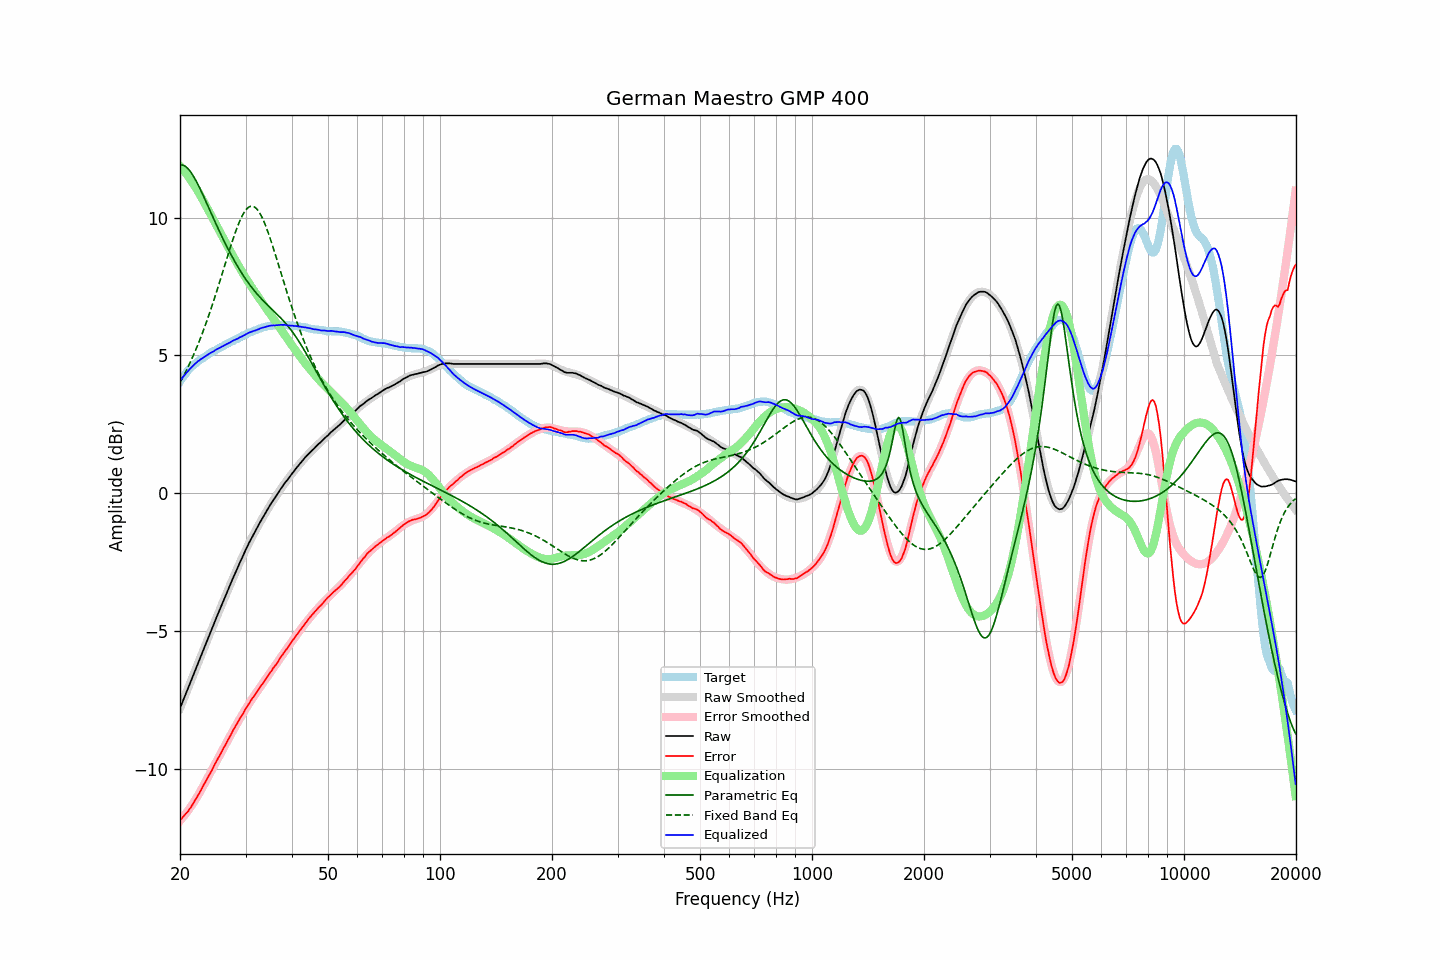

Values plotted in this chart, from the file beside it:
frequency, raw, error, smoothed, error_smoothed, equalization, parametric_eq, fixed_band_eq, equalized_raw, equalized_smoothed, target
20.00, -7.79, -11.84, -7.79, -11.87, 11.87, 11.91, 4.02, 4.08, 4.08, 4.05
20.20, -7.65, -11.79, -7.65, -11.80, 11.80, 11.91, 4.12, 4.15, 4.16, 4.14
20.40, -7.50, -11.72, -7.50, -11.73, 11.73, 11.90, 4.23, 4.23, 4.23, 4.22
20.61, -7.36, -11.65, -7.35, -11.66, 11.66, 11.87, 4.35, 4.30, 4.30, 4.29
20.81, -7.21, -11.59, -7.21, -11.58, 11.58, 11.83, 4.46, 4.37, 4.37, 4.38
21.02, -7.07, -11.53, -7.06, -11.50, 11.50, 11.77, 4.58, 4.43, 4.44, 4.46
21.23, -6.92, -11.44, -6.92, -11.42, 11.42, 11.70, 4.71, 4.50, 4.50, 4.52
21.44, -6.78, -11.36, -6.77, -11.33, 11.33, 11.62, 4.83, 4.56, 4.56, 4.58
21.66, -6.63, -11.26, -6.63, -11.25, 11.25, 11.53, 4.96, 4.62, 4.62, 4.63
21.87, -6.48, -11.16, -6.48, -11.16, 11.16, 11.44, 5.10, 4.68, 4.68, 4.68
22.09, -6.34, -11.07, -6.34, -11.07, 11.07, 11.33, 5.23, 4.73, 4.73, 4.73
22.31, -6.19, -10.97, -6.19, -10.97, 10.97, 11.22, 5.38, 4.79, 4.78, 4.78
22.54, -6.05, -10.87, -6.05, -10.87, 10.87, 11.10, 5.52, 4.82, 4.82, 4.82
22.76, -5.90, -10.76, -5.90, -10.77, 10.77, 10.98, 5.67, 4.87, 4.87, 4.86
22.99, -5.76, -10.65, -5.75, -10.66, 10.66, 10.86, 5.82, 4.90, 4.91, 4.89
23.22, -5.61, -10.54, -5.61, -10.55, 10.55, 10.73, 5.98, 4.94, 4.94, 4.93
23.45, -5.47, -10.44, -5.46, -10.44, 10.44, 10.60, 6.14, 4.98, 4.98, 4.97
23.69, -5.32, -10.33, -5.32, -10.34, 10.34, 10.47, 6.30, 5.02, 5.02, 5.01
23.92, -5.18, -10.23, -5.17, -10.23, 10.23, 10.34, 6.47, 5.05, 5.05, 5.05
24.16, -5.03, -10.13, -5.03, -10.12, 10.12, 10.21, 6.64, 5.09, 5.09, 5.10
24.40, -4.89, -10.02, -4.89, -10.01, 10.01, 10.08, 6.81, 5.12, 5.12, 5.13
24.65, -4.75, -9.90, -4.74, -9.90, 9.90, 9.95, 6.99, 5.15, 5.16, 5.15
24.89, -4.60, -9.78, -4.60, -9.79, 9.79, 9.82, 7.17, 5.20, 5.19, 5.18
25.14, -4.46, -9.68, -4.46, -9.68, 9.68, 9.69, 7.36, 5.23, 5.22, 5.22
25.39, -4.32, -9.57, -4.32, -9.57, 9.57, 9.57, 7.54, 5.26, 5.26, 5.25
25.65, -4.18, -9.47, -4.18, -9.47, 9.47, 9.44, 7.73, 5.29, 5.29, 5.29
25.91, -4.04, -9.35, -4.04, -9.36, 9.36, 9.32, 7.92, 5.32, 5.32, 5.31
26.16, -3.90, -9.24, -3.90, -9.25, 9.25, 9.20, 8.11, 5.35, 5.35, 5.34
26.43, -3.76, -9.14, -3.76, -9.14, 9.14, 9.08, 8.30, 5.38, 5.38, 5.38
26.69, -3.62, -9.03, -3.62, -9.03, 9.03, 8.96, 8.49, 5.41, 5.41, 5.41
26.96, -3.48, -8.92, -3.48, -8.92, 8.92, 8.85, 8.68, 5.44, 5.44, 5.44
27.23, -3.35, -8.82, -3.34, -8.81, 8.81, 8.74, 8.86, 5.47, 5.47, 5.47
27.50, -3.21, -8.71, -3.21, -8.71, 8.71, 8.63, 9.04, 5.50, 5.50, 5.50
27.77, -3.07, -8.59, -3.07, -8.60, 8.60, 8.52, 9.22, 5.54, 5.53, 5.52
28.05, -2.94, -8.50, -2.94, -8.50, 8.50, 8.42, 9.39, 5.56, 5.56, 5.56
28.33, -2.81, -8.39, -2.80, -8.40, 8.40, 8.31, 9.56, 5.59, 5.59, 5.58
28.62, -2.68, -8.29, -2.67, -8.29, 8.29, 8.21, 9.71, 5.61, 5.62, 5.61
28.90, -2.54, -8.19, -2.54, -8.19, 8.19, 8.12, 9.85, 5.65, 5.65, 5.65
29.19, -2.42, -8.09, -2.41, -8.09, 8.09, 8.02, 9.98, 5.67, 5.68, 5.67
29.48, -2.29, -8.01, -2.29, -7.99, 7.99, 7.93, 10.10, 5.71, 5.71, 5.72
29.78, -2.16, -7.89, -2.16, -7.90, 7.90, 7.84, 10.20, 5.74, 5.74, 5.73
30.08, -2.03, -7.79, -2.04, -7.80, 7.80, 7.76, 10.28, 5.77, 5.76, 5.76
30.38, -1.91, -7.70, -1.92, -7.71, 7.71, 7.67, 10.34, 5.80, 5.79, 5.79
30.68, -1.79, -7.61, -1.80, -7.62, 7.62, 7.59, 10.39, 5.83, 5.82, 5.82
30.99, -1.68, -7.52, -1.68, -7.53, 7.53, 7.51, 10.41, 5.85, 5.84, 5.84
31.30, -1.57, -7.43, -1.57, -7.44, 7.44, 7.44, 10.41, 5.87, 5.87, 5.86
31.61, -1.46, -7.35, -1.46, -7.35, 7.35, 7.36, 10.39, 5.89, 5.89, 5.89
31.93, -1.36, -7.27, -1.35, -7.27, 7.27, 7.29, 10.36, 5.91, 5.92, 5.91
32.24, -1.25, -7.18, -1.24, -7.18, 7.18, 7.23, 10.30, 5.93, 5.94, 5.93
32.57, -1.14, -7.10, -1.13, -7.09, 7.09, 7.16, 10.22, 5.96, 5.96, 5.96
32.89, -1.03, -7.01, -1.03, -7.01, 7.01, 7.09, 10.12, 5.98, 5.98, 5.98
33.22, -0.93, -6.93, -0.93, -6.93, 6.93, 7.03, 10.01, 6.00, 6.00, 6.00
33.55, -0.83, -6.85, -0.83, -6.85, 6.85, 6.97, 9.88, 6.02, 6.02, 6.02
33.89, -0.73, -6.76, -0.73, -6.76, 6.76, 6.91, 9.74, 6.03, 6.03, 6.03
34.23, -0.63, -6.68, -0.63, -6.68, 6.68, 6.86, 9.59, 6.05, 6.05, 6.05
34.57, -0.53, -6.59, -0.53, -6.59, 6.59, 6.80, 9.43, 6.07, 6.06, 6.06
34.92, -0.43, -6.50, -0.44, -6.51, 6.51, 6.74, 9.26, 6.08, 6.07, 6.07
35.27, -0.34, -6.43, -0.34, -6.42, 6.42, 6.69, 9.09, 6.09, 6.08, 6.09
35.62, -0.25, -6.33, -0.25, -6.34, 6.34, 6.63, 8.90, 6.09, 6.09, 6.08
35.97, -0.17, -6.26, -0.16, -6.26, 6.26, 6.57, 8.72, 6.09, 6.10, 6.09
... 635 more rows
